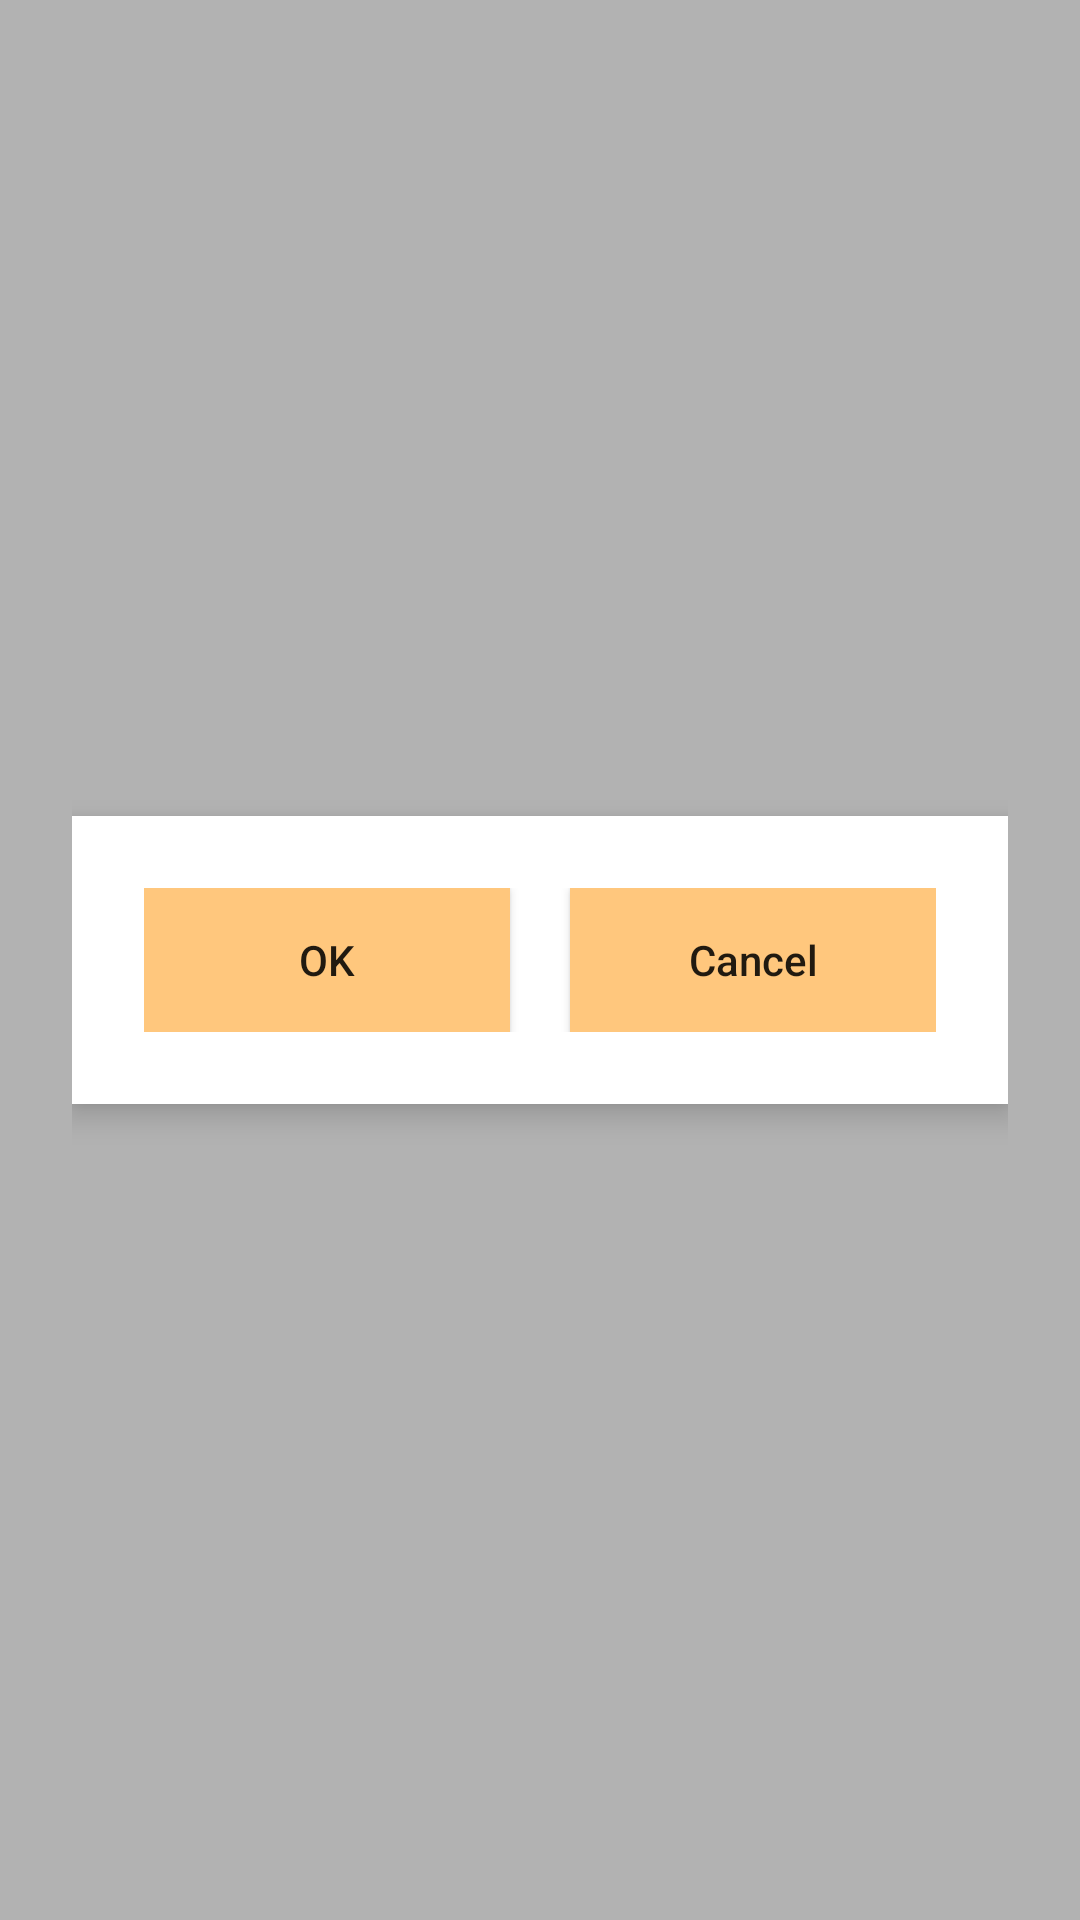

Produce the Android XML layout that renders to this screen, including the resource entries it uses.
<!-- AndroidManifest.xml: application theme AppTheme -->
<!-- res/layout/dialog_message.xml -->
<?xml version="1.0" encoding="utf-8"?>
<layout xmlns:android="http://schemas.android.com/apk/res/android"
    xmlns:tools="http://schemas.android.com/tools">

    <FrameLayout
        android:layout_width="match_parent"
        android:layout_height="match_parent"
        android:background="#4A000000"
        android:padding="24dp">

        <LinearLayout
            android:layout_width="match_parent"
            android:layout_height="wrap_content"
            android:layout_gravity="center"
            android:background="#fff"
            android:elevation="4dp"
            android:orientation="vertical"
            android:padding="24dp"
            android:translationZ="2dp">

            <TextView
                android:id="@+id/tvTitle"
                android:layout_width="match_parent"
                android:layout_height="wrap_content"
                android:gravity="center"
                android:paddingBottom="16dp"
                android:textSize="22dp"
                android:visibility="gone"
                tools:text="Error"
                tools:visibility="visible" />

            <TextView
                android:id="@+id/tvMessage"
                android:layout_width="match_parent"
                android:layout_height="wrap_content"
                android:gravity="center"
                android:paddingBottom="24dp"
                android:textSize="15sp"
                android:visibility="gone"
                tools:text="Please check your login information and try again. Your account will be temporary blocked after 3 failed attempts."
                tools:visibility="visible" />

            <LinearLayout
                android:layout_width="match_parent"
                android:layout_height="match_parent"
                android:orientation="horizontal">

                <androidx.appcompat.widget.AppCompatButton
                    android:id="@+id/btnOK"
                    android:layout_width="match_parent"
                    android:layout_height="wrap_content"
                    android:layout_marginRight="10dp"
                    android:layout_weight=".5"
                    android:background="@color/theme1"
                    android:text="OK"
                    android:textAllCaps="false" />

                <androidx.appcompat.widget.AppCompatButton
                    android:id="@+id/btnCancel"
                    android:layout_width="match_parent"
                    android:layout_height="wrap_content"
                    android:layout_marginLeft="10dp"
                    android:layout_weight=".5"
                    android:background="@color/theme1"
                    android:text="Cancel"
                    android:textAllCaps="false" />
            </LinearLayout>

        </LinearLayout>

    </FrameLayout>
</layout>
<!-- resources referenced by this layout -->
<resources>
  <color name="theme1">#ffc77d</color>
  <style name="AppTheme" parent="Theme.AppCompat.Light.NoActionBar">
          <item name="colorPrimary">@color/colorPrimary</item>
          <item name="colorPrimaryDark">@color/colorPrimaryDark</item>
          <item name="colorAccent">@color/colorAccent</item>
      </style>
  <color name="colorPrimary">@color/theme2</color>
  <color name="colorPrimaryDark">@color/theme3</color>
  <color name="colorAccent">#EF5350</color>
  <color name="theme2">#ff8d00</color>
  <color name="theme3">#fa8100</color>
</resources>
